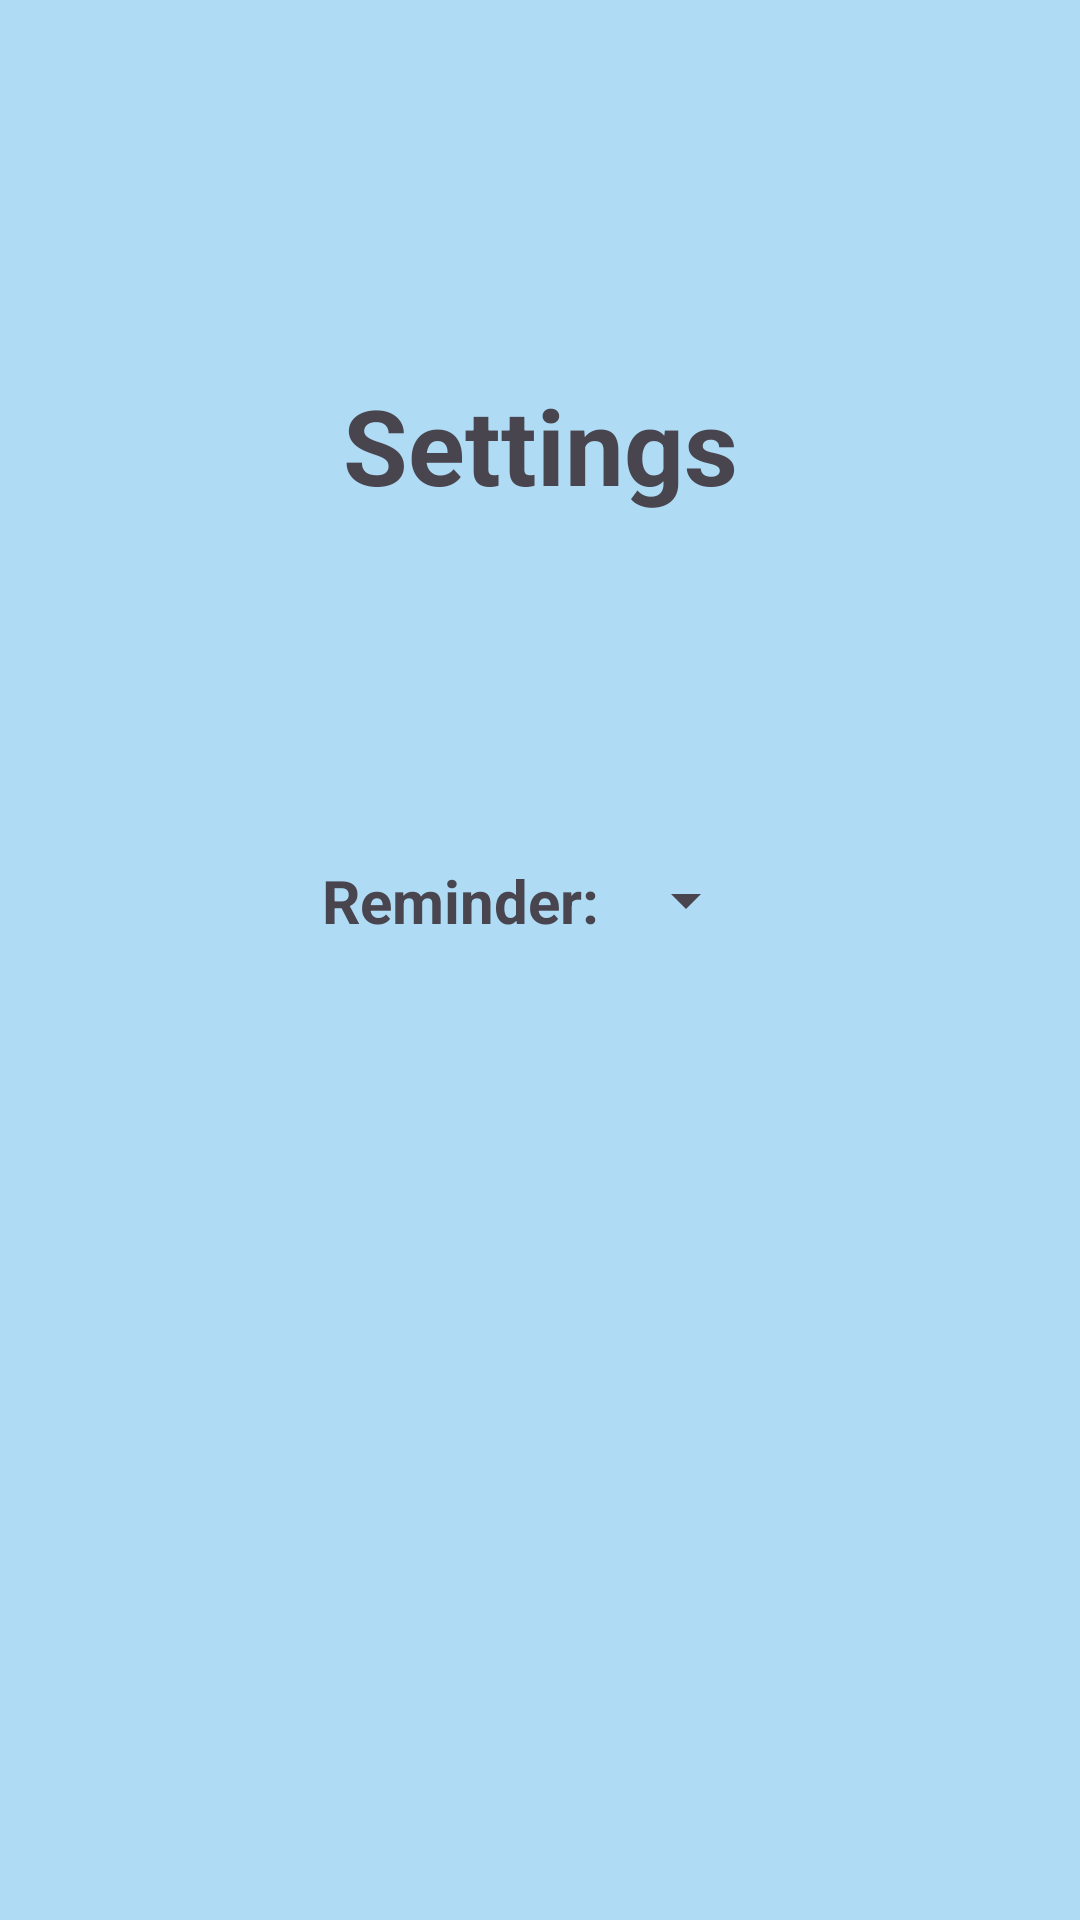

Produce the Android XML layout that renders to this screen, including the resource entries it uses.
<!-- AndroidManifest.xml: application theme Theme.Water_Reminder_App -->
<!-- res/layout/activity_setting.xml -->
<?xml version="1.0" encoding="utf-8"?>
<androidx.constraintlayout.widget.ConstraintLayout xmlns:android="http://schemas.android.com/apk/res/android"
    xmlns:app="http://schemas.android.com/apk/res-auto"
    xmlns:tools="http://schemas.android.com/tools"
    android:layout_width="match_parent"
    android:layout_height="match_parent"
    android:background="#AFDBF5"
    android:padding="10dp"
    tools:context=".setting">

    <TextView
        android:id="@+id/textView2"
        android:layout_width="wrap_content"
        android:layout_height="wrap_content"
        android:gravity="center"
        android:text="Settings"
        android:textSize="35dp"
        android:textStyle="bold"
        app:layout_constraintBottom_toTopOf="@+id/linearLayout2"
        app:layout_constraintEnd_toEndOf="parent"
        app:layout_constraintStart_toStartOf="parent"
        app:layout_constraintTop_toTopOf="parent" />


    <ImageView
        android:id="@+id/imageView"
        android:layout_width="50dp"
        android:layout_height="40dp"

        android:layout_marginStart="10dp"
        android:layout_marginTop="10dp"
        android:layout_marginBottom="262dp"
        app:layout_constraintBottom_toTopOf="@+id/linearLayout2"
        app:layout_constraintStart_toStartOf="parent"
        app:layout_constraintTop_toTopOf="parent"
        app:srcCompat="@drawable/baseline_arrow_back_ios_new_24" />

    <LinearLayout
        android:id="@+id/linearLayout2"
        android:layout_width="0dp"
        android:layout_height="wrap_content"
        android:layout_marginBottom="352dp"
        android:gravity="center"
        app:layout_constraintBottom_toBottomOf="parent"
        app:layout_constraintEnd_toEndOf="parent"
        app:layout_constraintStart_toStartOf="parent"
        app:layout_constraintTop_toBottomOf="@+id/imageView">

        <TextView
            android:layout_width="wrap_content"
            android:layout_height="wrap_content"
            android:text="Reminder: "
            android:textSize="20dp"
            android:textStyle="bold" />

        <Spinner
            android:id="@+id/spin"
            android:layout_width="wrap_content"
            android:layout_height="wrap_content"
            android:scrollbars="vertical" />


    </LinearLayout>
</androidx.constraintlayout.widget.ConstraintLayout>
<!-- resources referenced by this layout -->
<resources>
  <style name="Theme.Water_Reminder_App" parent="Base.Theme.Water_Reminder_App" />
  <style name="Base.Theme.Water_Reminder_App" parent="Theme.Material3.DayNight.NoActionBar">
          
          
      </style>
</resources>
